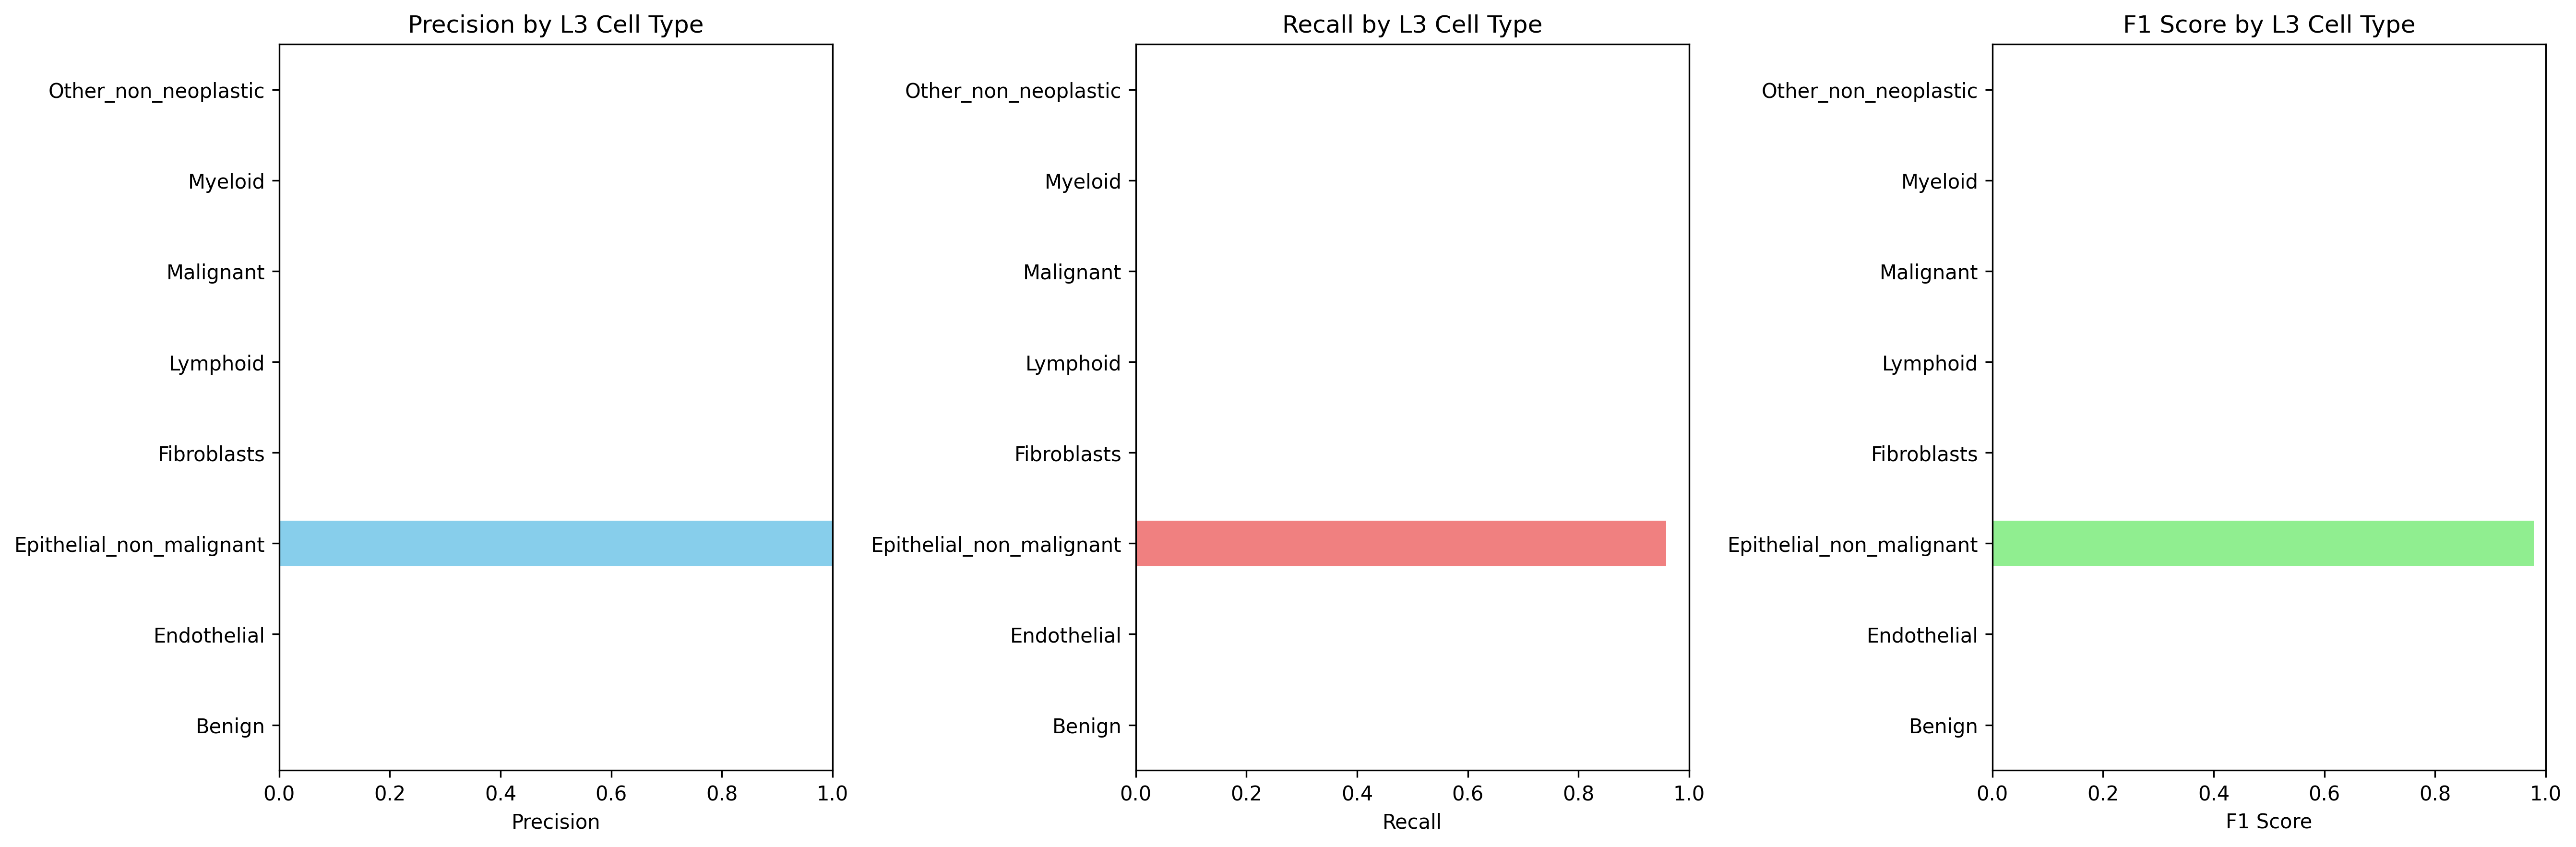

The data file committed next to this chart (first rows):
Cell_Type_L3, precision, recall, f1_score, support
Benign, 0.0, 0.0, 0.0, 0.0
Endothelial, 0.0, 0.0, 0.0, 452.0
Epithelial_non_malignant, 1.0, 0.9582, 0.9786, 19028
Fibroblasts, 0.0, 0.0, 0.0, 882.0
Lymphoid, 0.0, 0.0, 0.0, 2019
Malignant, 0.0, 0.0, 0.0, 10598
Myeloid, 0.0, 0.0, 0.0, 14089
Other_non_neoplastic, 0.0, 0.0, 0.0, 1096
